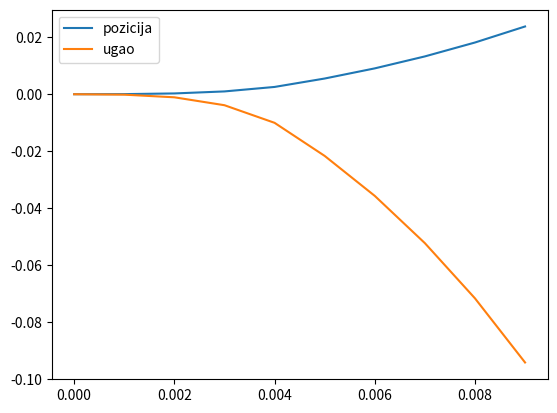

Source code (Python):
from matplotlib import pyplot as plt

pr_izvod_x = 0
pr_izvod_theta = 0

x = 0
th = 0

dt = 0.001

def simulacija(motor_input: float, time_step: float):
    
    # logika
    global pr_izvod_x
    global pr_izvod_theta
    global x
    global th

    m1 = 0.2 # kg
    m2 = 1.0 # kg
    g = 9.81 # m/s^2
    r = 0.05 # m
    l = 0.25 # m
    M = motor_input # Nm
    
    dr_izvod_x = (M/m2*l*(1 + 13/12 * l/r) - g * th) / (1/12 + 39/24 * m1/m2)
    dr_izvod_theta = 1/l * (g*th * (1 + 3/2 * m1/m2) - M/m2*l * (1 + 3/2 * m1/m2 + l/r)) / (1/12 + 39/24 * m1/m2)
    
    pr_izvod_x += dr_izvod_x * time_step
    pr_izvod_theta += dr_izvod_theta * time_step

    x += pr_izvod_x * time_step
    th += pr_izvod_theta * time_step
    
    return x, th

broj_iteracija = 10

xx, thth, time_step = [0.0] * broj_iteracija, [0.0] * broj_iteracija, [0.0] * broj_iteracija

for i in range(broj_iteracija):
    motor_input = 10 if i <= 5 else 0
    time_step[i] = i * dt
    x, th = simulacija(motor_input, time_step[i])
    xx[i] = x
    thth[i] = th

plt.plot(time_step, xx, label="pozicija")
plt.plot(time_step, thth, label="ugao")
plt.legend()
plt.show()

# for petlja
    # da poziva kroz vreme simulaciju sa odredjenim signalom sa motora
    # dobije se niz x, th koji moze da se plotuje da se vidi sta se desilo

